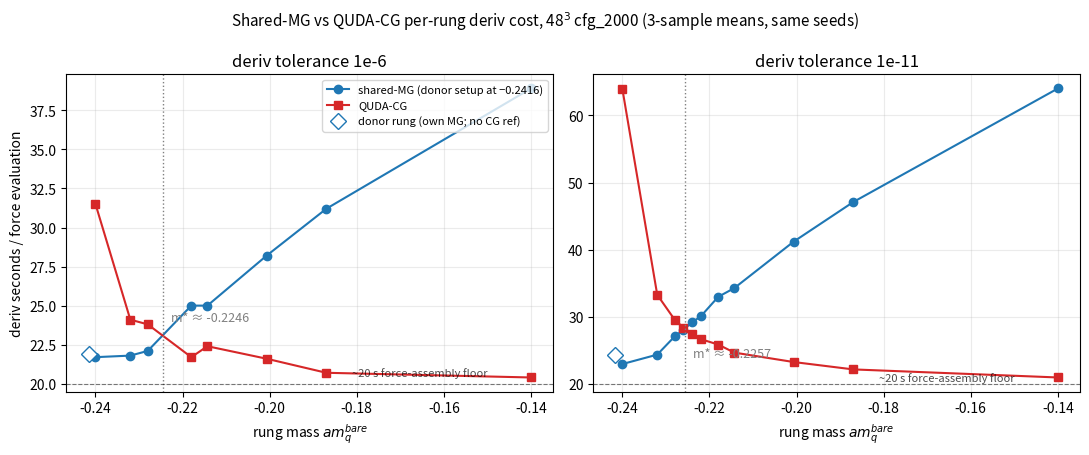

Source code (Python): (Note: this script raises an exception after producing the figure.)
#!/usr/bin/env python3
"""Shared-MG vs QUDA-CG deriv cost per rung mass, at both tolerances.

Data = 48^3 FORCES_ONLY crossover scans on cfg_2000 (3-sample mean deriv
seconds per force evaluation; same seeds in both arms of each pair):
  tol 1e-6  : runs/2026_7_9_mgshare_crossover_48       (jobs 55732524-31)
  tol 1e-11 : runs/2026_7_10_mgshare_tol11_crossover_48 (job 55747239)
              + refinement points -0.2260/-0.2240/-0.2220 from
              runs/2026_7_10_mgshare_tol11_refine_48 (job 55752081)
Companion doc: __docs/2026_7_10_mg_cg_crossover_tables.md
Usage: module load python && python3 plot_mg_cg_crossover.py [outdir]
Writes 2026_7_10_mg_cg_crossover.{png,pdf} to outdir (default __docs/figs).
"""
import sys, pathlib
import matplotlib
matplotlib.use("Agg")
import matplotlib.pyplot as plt

# rung mass : (shared-MG s/eval, QUDA-CG s/eval)
TOL6 = {  # TUNE_CG_TOL_DERIV=1e-6 (default), action 1e-8
    -0.2400: (21.7, 31.5), -0.2320: (21.8, 24.1), -0.2280: (22.1, 23.8),
    -0.2180: (25.0, 21.7), -0.2143: (25.0, 22.4), -0.2007: (28.2, 21.6),
    -0.1870: (31.2, 20.7), -0.1400: (38.9, 20.4),
}
TOL11 = {  # TUNE_CG_TOL_DERIV=1e-11, TUNE_CG_TOL_ACTION=1e-12
    -0.2400: (23.0, 63.9), -0.2320: (24.4, 33.3), -0.2280: (27.1, 29.6),
    -0.2260: (28.1, 28.4), -0.2240: (29.2, 27.4), -0.2220: (30.1, 26.7),
    -0.2180: (33.0, 25.9), -0.2143: (34.3, 24.7), -0.2007: (41.2, 23.3),
    -0.1870: (47.1, 22.2), -0.1400: (64.0, 21.0),
}
DONOR = -0.2416          # MG setup mass (rung 0, dedicated MG in every arm)
DONOR_MG = {6: 21.9, 11: 24.3}   # donor's own deriv (no CG reference exists)

def crossing(data):
    """Linear-interpolated mass where the MG and CG curves intersect."""
    ms = sorted(data)
    for a, b in zip(ms, ms[1:]):
        da, db = data[a][0] - data[a][1], data[b][0] - data[b][1]
        if da * db < 0:
            return a + (b - a) * (-da) / (db - da)
    return None

fig, axes = plt.subplots(1, 2, figsize=(11, 4.6), sharex=True)
for ax, data, tol in ((axes[0], TOL6, "1e-6"), (axes[1], TOL11, "1e-11")):
    ms = sorted(data)
    ax.plot(ms, [data[m][0] for m in ms], "o-", color="tab:blue",
            label="shared-MG (donor setup at −0.2416)")
    ax.plot(ms, [data[m][1] for m in ms], "s-", color="tab:red",
            label="QUDA-CG")
    ax.plot([DONOR], [DONOR_MG[6 if tol == "1e-6" else 11]], "D",
            color="tab:blue", mfc="white", ms=8,
            label="donor rung (own MG; no CG ref)")
    x = crossing(data)
    if x is not None:
        ax.axvline(x, color="gray", ls=":", lw=1)
        ax.annotate(f"m* ≈ {x:.4f}", (x, ax.get_ylim()[0]),
                    xytext=(x + 0.002, 24), fontsize=9, color="gray")
    ax.axhline(20, color="k", ls="--", lw=0.8, alpha=0.5)
    ax.text(-0.15, 20.5, "~20 s force-assembly floor", fontsize=8,
            ha="right", alpha=0.7)
    ax.set_title(f"deriv tolerance {tol}")
    ax.set_xlabel("rung mass $am_q^{bare}$")
    ax.grid(alpha=0.25)
axes[0].set_ylabel("deriv seconds / force evaluation")
axes[0].legend(fontsize=8, loc="upper right")
fig.suptitle("Shared-MG vs QUDA-CG per-rung deriv cost, 48$^3$ cfg_2000 "
             "(3-sample means, same seeds)", fontsize=11)
fig.tight_layout()

outdir = pathlib.Path(sys.argv[1]) if len(sys.argv) > 1 else \
    pathlib.Path(__file__).resolve().parents[4] / "docs" / "figs"
outdir.mkdir(parents=True, exist_ok=True)
for ext in ("png", "pdf"):
    fig.savefig(outdir / f"2026_7_10_mg_cg_crossover.{ext}", dpi=300)
print(f"wrote {outdir}/2026_7_10_mg_cg_crossover.png/.pdf; "
      f"crossings: 1e-6 m*={crossing(TOL6):.4f}, 1e-11 m*={crossing(TOL11):.4f}")
